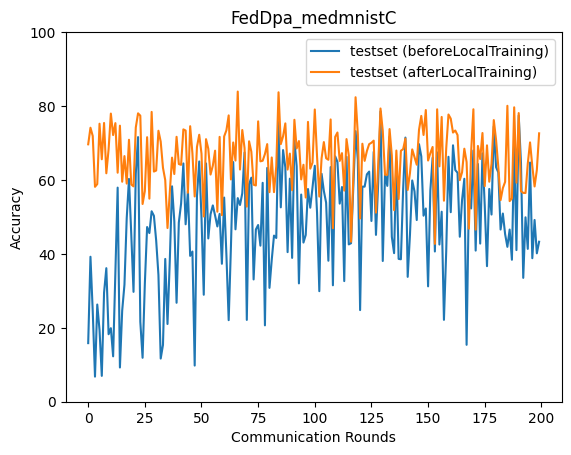

The table this chart was drawn from, first rows:
epoch, accuracy_test_before, accuracy_test_after
0, 15.85, 69.65
1, 39.22, 74.14
2, 24.53, 71.91
3, 6.787, 58.14
4, 26.3, 58.89
5, 19.39, 75.22
6, 6.994, 65.6
7, 29.52, 75.42
8, 36.13, 61.81
9, 18.26, 68.26
10, 19.9, 77.96
11, 12.28, 72.15
12, 34.8, 75.38
13, 57.93, 61.96
14, 9.259, 74.69
15, 24.64, 59.52
16, 31.66, 66.46
17, 49.65, 59.02
18, 60.29, 70.88
19, 45.38, 58.78
20, 29.72, 58.27
21, 61.71, 74.18
22, 71.6, 78.03
23, 21.63, 77.4
24, 11.89, 53.5
25, 31.98, 57.01
26, 47.27, 71.57
27, 45.63, 54.94
28, 51.53, 78.41
29, 50.3, 62.28
30, 43.6, 62.56
31, 34.29, 73.31
32, 11.68, 70.37
33, 15.37, 63.3
34, 38.63, 59.96
35, 21.03, 47
36, 38.01, 56.7
37, 58.28, 66.04
38, 48.89, 61.6
39, 26.77, 71.68
40, 48.5, 64.31
41, 53.64, 64.09
42, 64.47, 73.68
43, 48.01, 73.38
44, 57.01, 56.55
45, 39.45, 74.55
46, 40.64, 67.2
47, 9.779, 55.54
48, 55.59, 68.94
49, 65.01, 72.23
50, 49.89, 67.12
51, 28.94, 50.12
52, 64.48, 71.04
53, 44.17, 68.45
54, 50.75, 61.47
55, 53.12, 63.86
56, 50.38, 67.93
57, 47.42, 51.41
58, 50.82, 71.66
59, 37.32, 50.48
... 140 more rows
